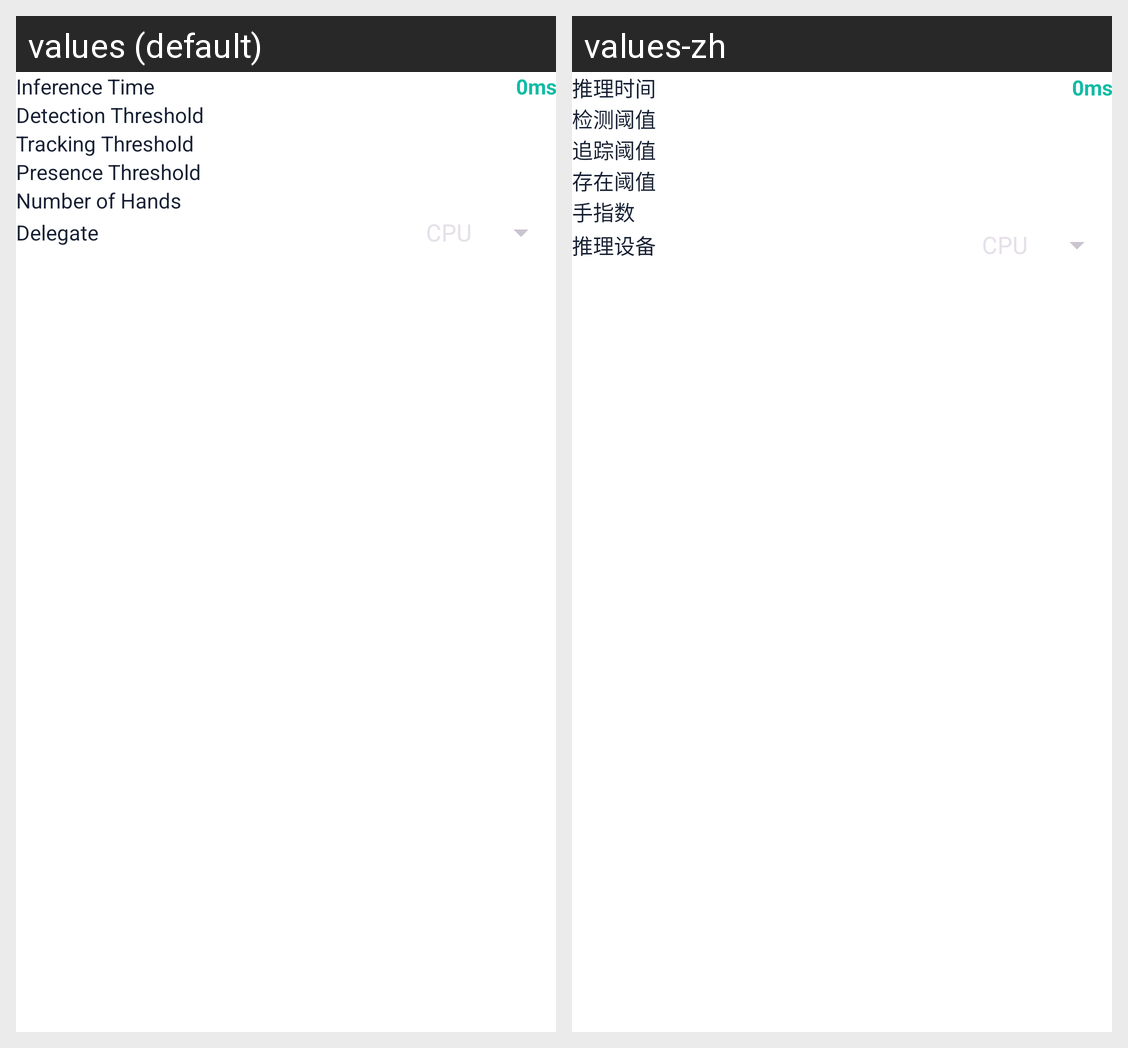

Locale-by-locale string values for the Android screen shown in this grid:
Android screen res/layout/info_bottom_sheet.xml rendered under 2 locales, left to right: values (default), values-zh. Device: Nexus 5 (rendered at 1080×1920; each locale shown at half size, 540×960, under a caption strip naming it); theme AppTheme.
Strings drawn on this screen, with the default value and each locale's value (text and hints the layout hard-codes, and strings that could not be matched under every locale, appear in the picture but are not listed):

label_inference_time
  values: Inference Time
  values-zh: 推理时间

label_hand_detection_confidence_threshold
  values: Detection Threshold
  values-zh: 检测阈值

label_hand_tracking_confidence_threshold
  values: Tracking Threshold
  values-zh: 追踪阈值

label_hand_presence_confidence_threshold
  values: Presence Threshold
  values-zh: 存在阈值

label_num_hands
  values: Number of Hands
  values-zh: 手指数

label_delegate
  values: Delegate
  values-zh: 推理设备
